2-way image classification set "cnn_dataset" from GitHub (upputurisrilaxmi-ui/Project_ML); label vocabulary: crop, weed.

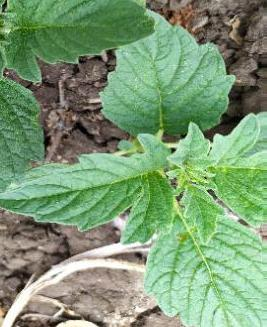
Label: crop

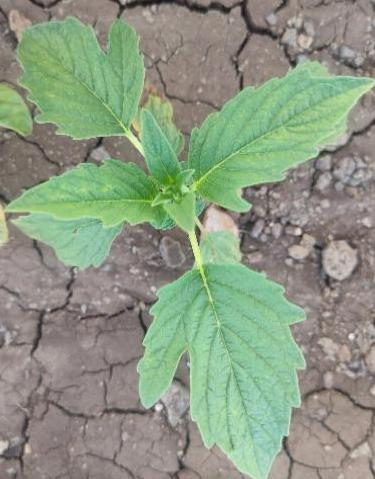
Label: crop

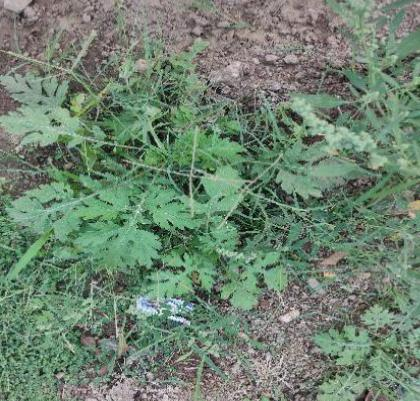
Label: weed

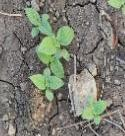
Label: weed

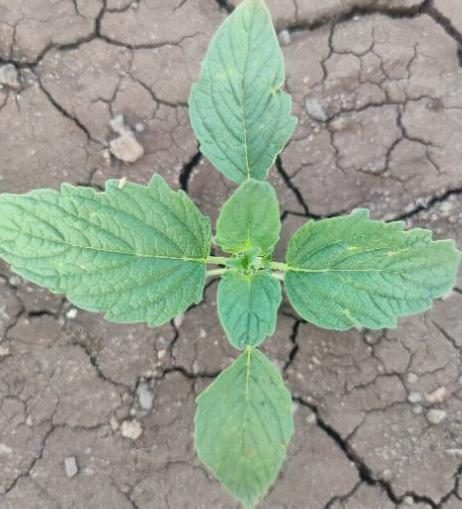
Label: crop

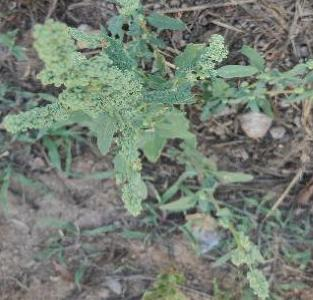
Label: weed
